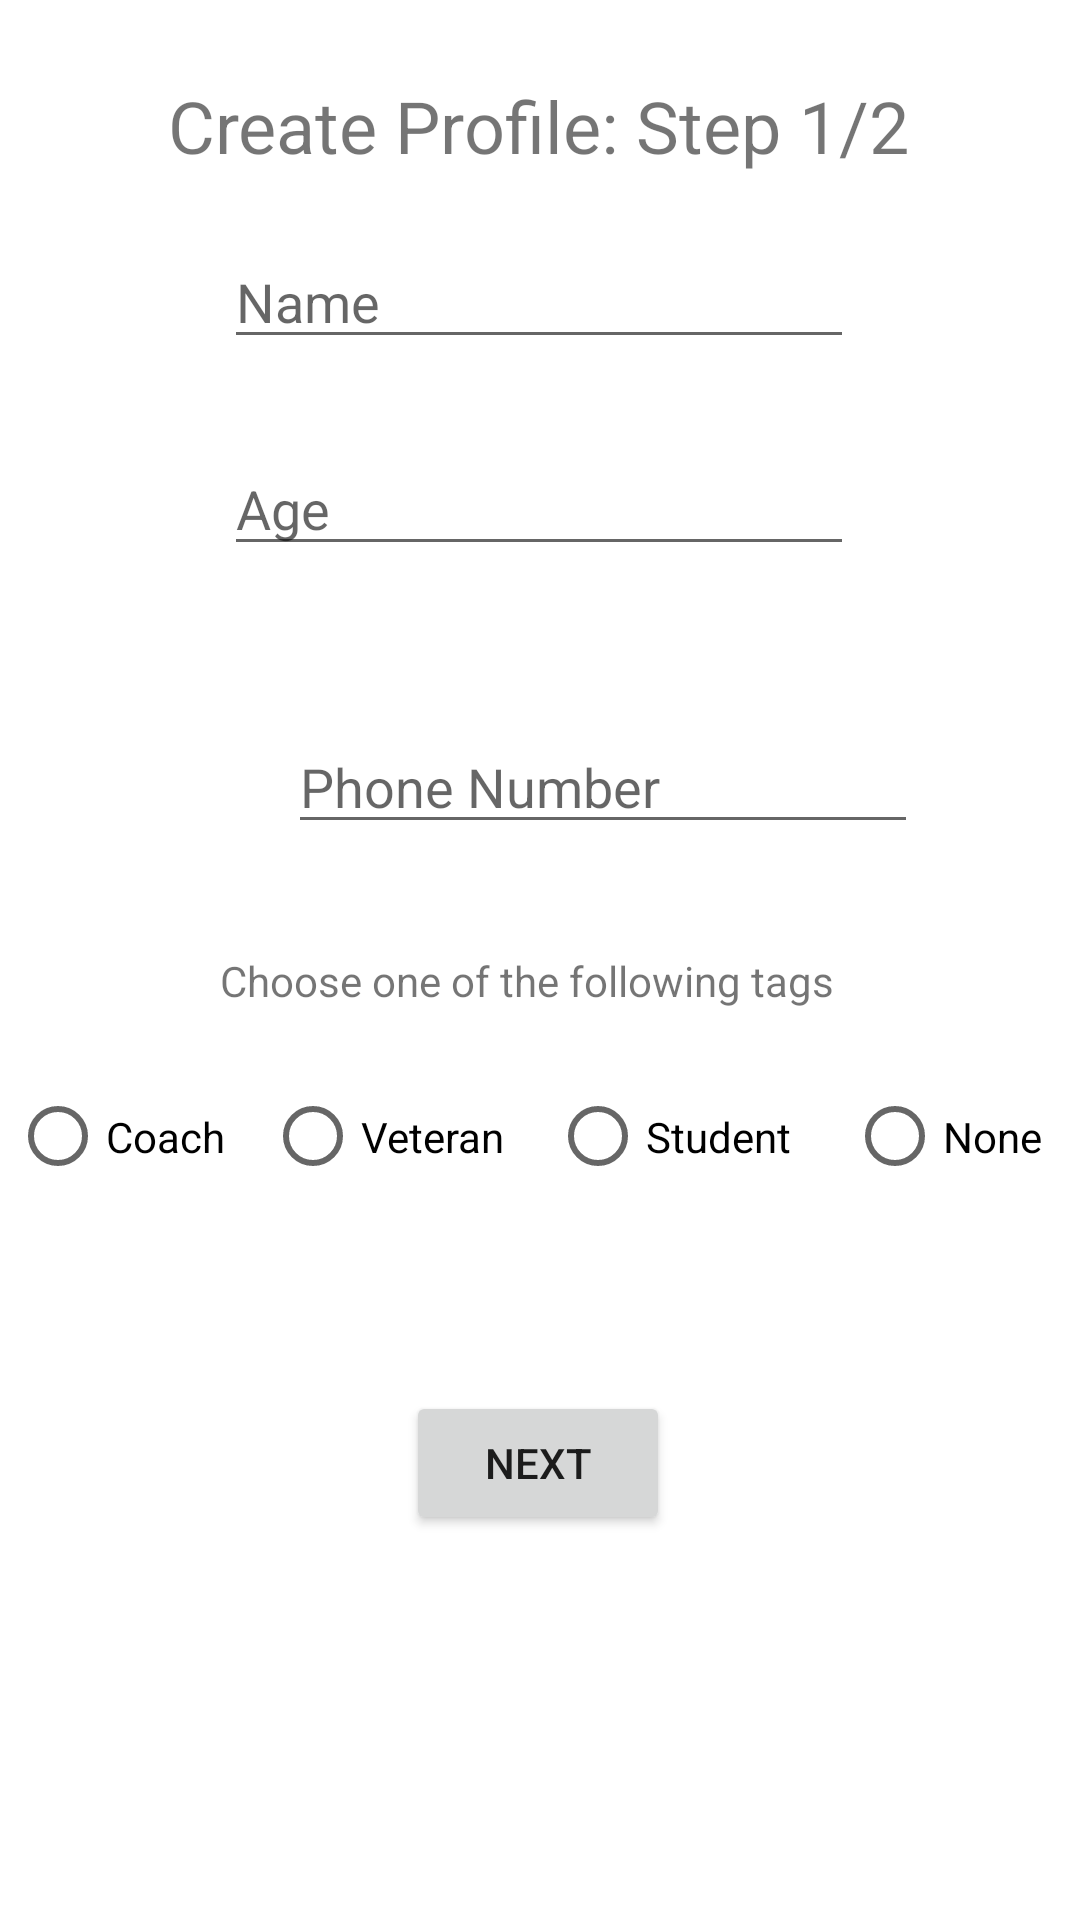

The Android layout XML behind this screen, and the referenced resources:
<!-- AndroidManifest.xml: application theme Theme.HuddleEventManager -->
<!-- res/layout/fragment_create_profile.xml -->
<?xml version="1.0" encoding="utf-8"?>
<androidx.constraintlayout.widget.ConstraintLayout xmlns:android="http://schemas.android.com/apk/res/android"
    xmlns:app="http://schemas.android.com/apk/res-auto"
    xmlns:tools="http://schemas.android.com/tools"
    android:id="@+id/frameLayout"
    android:layout_width="match_parent"
    android:layout_height="match_parent"
    tools:context=".createProfile">

    <EditText
        android:id="@+id/edit_username"
        android:layout_width="wrap_content"
        android:layout_height="wrap_content"
        android:ems="10"
        android:hint="Name"
        android:inputType="textPersonName"
        app:layout_constraintBottom_toBottomOf="parent"
        app:layout_constraintEnd_toEndOf="parent"
        app:layout_constraintHorizontal_bias="0.497"
        app:layout_constraintStart_toStartOf="parent"
        app:layout_constraintTop_toTopOf="parent"
        app:layout_constraintVertical_bias="0.131" />

    <EditText
        android:id="@+id/edit_age"
        android:layout_width="wrap_content"
        android:layout_height="wrap_content"
        android:ems="10"
        android:hint="Age"
        android:inputType="number"
        app:layout_constraintBottom_toBottomOf="parent"
        app:layout_constraintEnd_toEndOf="parent"
        app:layout_constraintHorizontal_bias="0.497"
        app:layout_constraintStart_toStartOf="parent"
        app:layout_constraintTop_toTopOf="parent"
        app:layout_constraintVertical_bias="0.246" />

    <Button
        android:id="@+id/createProfile_next"
        android:layout_width="wrap_content"
        android:layout_height="wrap_content"
        android:text="Next"
        app:layout_constraintBottom_toBottomOf="parent"
        app:layout_constraintEnd_toEndOf="parent"
        app:layout_constraintHorizontal_bias="0.498"
        app:layout_constraintStart_toStartOf="parent"
        app:layout_constraintTop_toTopOf="parent"
        app:layout_constraintVertical_bias="0.783" />

    <TextView
        android:id="@+id/createProfile_textview"
        android:layout_width="wrap_content"
        android:layout_height="wrap_content"
        android:text="Create Profile: Step 1/2"
        android:textSize="24sp"
        app:layout_constraintBottom_toBottomOf="parent"
        app:layout_constraintEnd_toEndOf="parent"
        app:layout_constraintHorizontal_bias="0.496"
        app:layout_constraintStart_toStartOf="parent"
        app:layout_constraintTop_toTopOf="parent"
        app:layout_constraintVertical_bias="0.042" />

    <TextView
        android:id="@+id/textView_ChooseTag"
        android:layout_width="wrap_content"
        android:layout_height="wrap_content"
        android:layout_marginStart="32dp"
        android:layout_marginEnd="32dp"
        android:layout_marginBottom="160dp"
        android:text="Choose one of the following tags"
        app:layout_constraintBottom_toBottomOf="parent"
        app:layout_constraintEnd_toEndOf="parent"
        app:layout_constraintHorizontal_bias="0.453"
        app:layout_constraintStart_toStartOf="parent"
        app:layout_constraintTop_toTopOf="parent"
        app:layout_constraintVertical_bias="0.688" />

    <RadioGroup
        android:id="@+id/radioGroupTags"
        android:layout_width="352dp"
        android:layout_height="51dp"
        android:orientation="horizontal"
        app:layout_constraintBottom_toBottomOf="parent"
        app:layout_constraintEnd_toEndOf="parent"
        app:layout_constraintHorizontal_bias="0.406"
        app:layout_constraintStart_toStartOf="parent"
        app:layout_constraintTop_toTopOf="parent"
        app:layout_constraintVertical_bias="0.6">

        <RadioButton
            android:id="@+id/radioButtonTagCoach"
            android:layout_width="85dp"
            android:layout_height="51dp"
            android:text="Coach"
            app:layout_constraintBottom_toBottomOf="parent"
            app:layout_constraintEnd_toEndOf="parent"
            app:layout_constraintHorizontal_bias="0.705"
            app:layout_constraintStart_toStartOf="parent"
            app:layout_constraintTop_toTopOf="parent"
            app:layout_constraintVertical_bias="0.658" />

        <RadioButton
            android:id="@+id/radioButtonTagVeteran"
            android:layout_width="95dp"
            android:layout_height="51dp"
            android:text="Veteran"
            app:layout_constraintBottom_toBottomOf="parent"
            app:layout_constraintEnd_toEndOf="parent"
            app:layout_constraintHorizontal_bias="0.201"
            app:layout_constraintStart_toStartOf="parent"
            app:layout_constraintTop_toTopOf="parent"
            app:layout_constraintVertical_bias="0.658" />

        <RadioButton
            android:id="@+id/radioButtonTagStudent"
            android:layout_width="99dp"
            android:layout_height="match_parent"
            android:text="Student"
            app:layout_constraintBottom_toBottomOf="parent"
            app:layout_constraintEnd_toEndOf="parent"
            app:layout_constraintHorizontal_bias="0.201"
            app:layout_constraintStart_toStartOf="parent"
            app:layout_constraintTop_toTopOf="parent"
            app:layout_constraintVertical_bias="0.765" />

        <RadioButton
            android:id="@+id/radioButtonTagNone"
            android:layout_width="77dp"
            android:layout_height="51dp"
            android:text="None"
            app:layout_constraintBottom_toBottomOf="parent"
            app:layout_constraintEnd_toEndOf="parent"
            app:layout_constraintHorizontal_bias="0.715"
            app:layout_constraintStart_toStartOf="parent"
            app:layout_constraintTop_toTopOf="parent"
            app:layout_constraintVertical_bias="0.765" />
    </RadioGroup>

    <EditText
        android:id="@+id/edit_phone_number"
        android:layout_width="wrap_content"
        android:layout_height="wrap_content"
        android:layout_marginStart="96dp"
        android:layout_marginTop="240dp"
        android:ems="10"
        android:hint="Phone Number"
        android:inputType="phone"
        app:layout_constraintStart_toStartOf="parent"
        app:layout_constraintTop_toTopOf="parent" />

</androidx.constraintlayout.widget.ConstraintLayout>
<!-- resources referenced by this layout -->
<resources>
  <style name="Theme.HuddleEventManager" parent="Theme.MaterialComponents.DayNight.DarkActionBar">
          
          <item name="colorPrimary">@color/purple_500</item>
          <item name="colorPrimaryVariant">@color/purple_700</item>
          <item name="colorOnPrimary">@color/white</item>
          
          <item name="colorSecondary">@color/teal_200</item>
          <item name="colorSecondaryVariant">@color/teal_700</item>
          <item name="colorOnSecondary">@color/black</item>
          
          <item name="android:statusBarColor" tools:targetApi="l">?attr/colorPrimaryVariant</item>
          
      </style>
  <!-- not gathered from this repository: default colours our renderer supplied (Android Studio template values) -->
  <color name="purple_500">#FF6200EE</color>
  <color name="purple_700">#FF3700B3</color>
  <color name="teal_200">#FF03DAC5</color>
  <color name="teal_700">#FF018786</color>
  <color name="black">#FF000000</color>
  <color name="white">#FFFFFFFF</color>
</resources>
